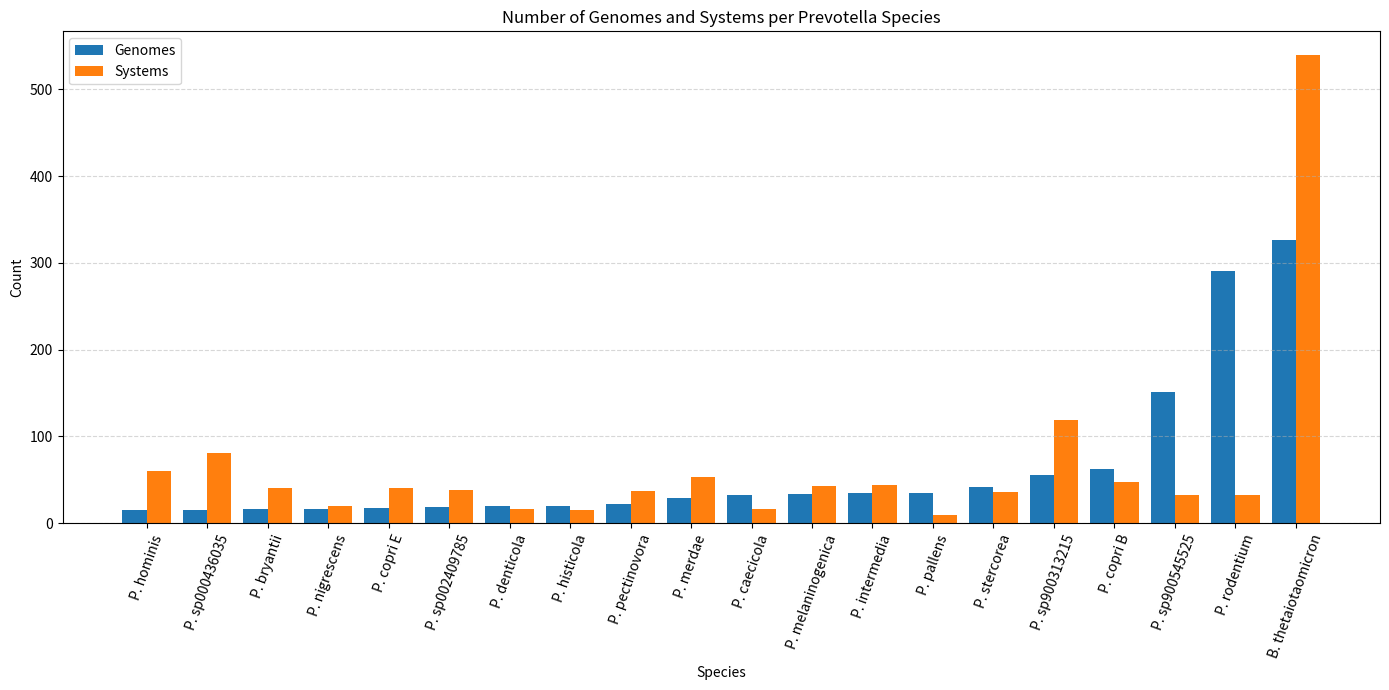

Generate this figure with matplotlib:
import matplotlib.pyplot as plt

# Species names (extracted and cleaned)
species = [
    "P. bryantii", "P. caecicola", "P. copri B", "P. copri E",
    "P. denticola", "P. histicola", "P. hominis", "P. intermedia",
    "P. melaninogenica", "P. merdae", "P. nigrescens", "P. pallens",
    "P. pectinovora", "P. rodentium", "P. sp000436035", "P. sp002409785",
    "P. sp900313215", "P. sp900545525", "P. stercorea", 'B. thetaiotaomicron'
]

# Genome counts from `ls $f | wc -l`
genome_counts = [
    16, 33, 63, 17, 20, 20, 15, 35, 34, 29, 16, 35, 22, 291, 15, 19, 55, 151, 42, 327
]

# Systems counts from `wc -l systems.tsv`
system_counts = [
    41, 16, 48, 41, 16, 15, 60, 44, 43, 53, 20, 10, 37, 33, 81, 38, 119, 33, 36, 540
]

# Sort data by species for consistent plotting
# species, genome_counts, system_counts = zip(*sorted(zip(species, genome_counts, system_counts)))
# sort by genome_counts
species, genome_counts, system_counts = zip(*sorted(zip(species, genome_counts, system_counts), key=lambda x: x[1]))

# Plotting
x = range(len(species))
width = 0.4

plt.figure(figsize=(14, 7))
plt.bar(x, genome_counts, width=width, label='Genomes', align='center')
plt.bar([i + width for i in x], system_counts, width=width, label='Systems', align='center')

plt.xlabel('Species')
plt.ylabel('Count')
plt.title('Number of Genomes and Systems per Prevotella Species')
plt.xticks([i + width/2 for i in x], species, rotation=70)
plt.legend()
plt.tight_layout()
plt.grid(axis='y', linestyle='--', alpha=0.5)
# plt.savefig('prevotella_genomes_systems_counts.png', dpi=500)
plt.show()
